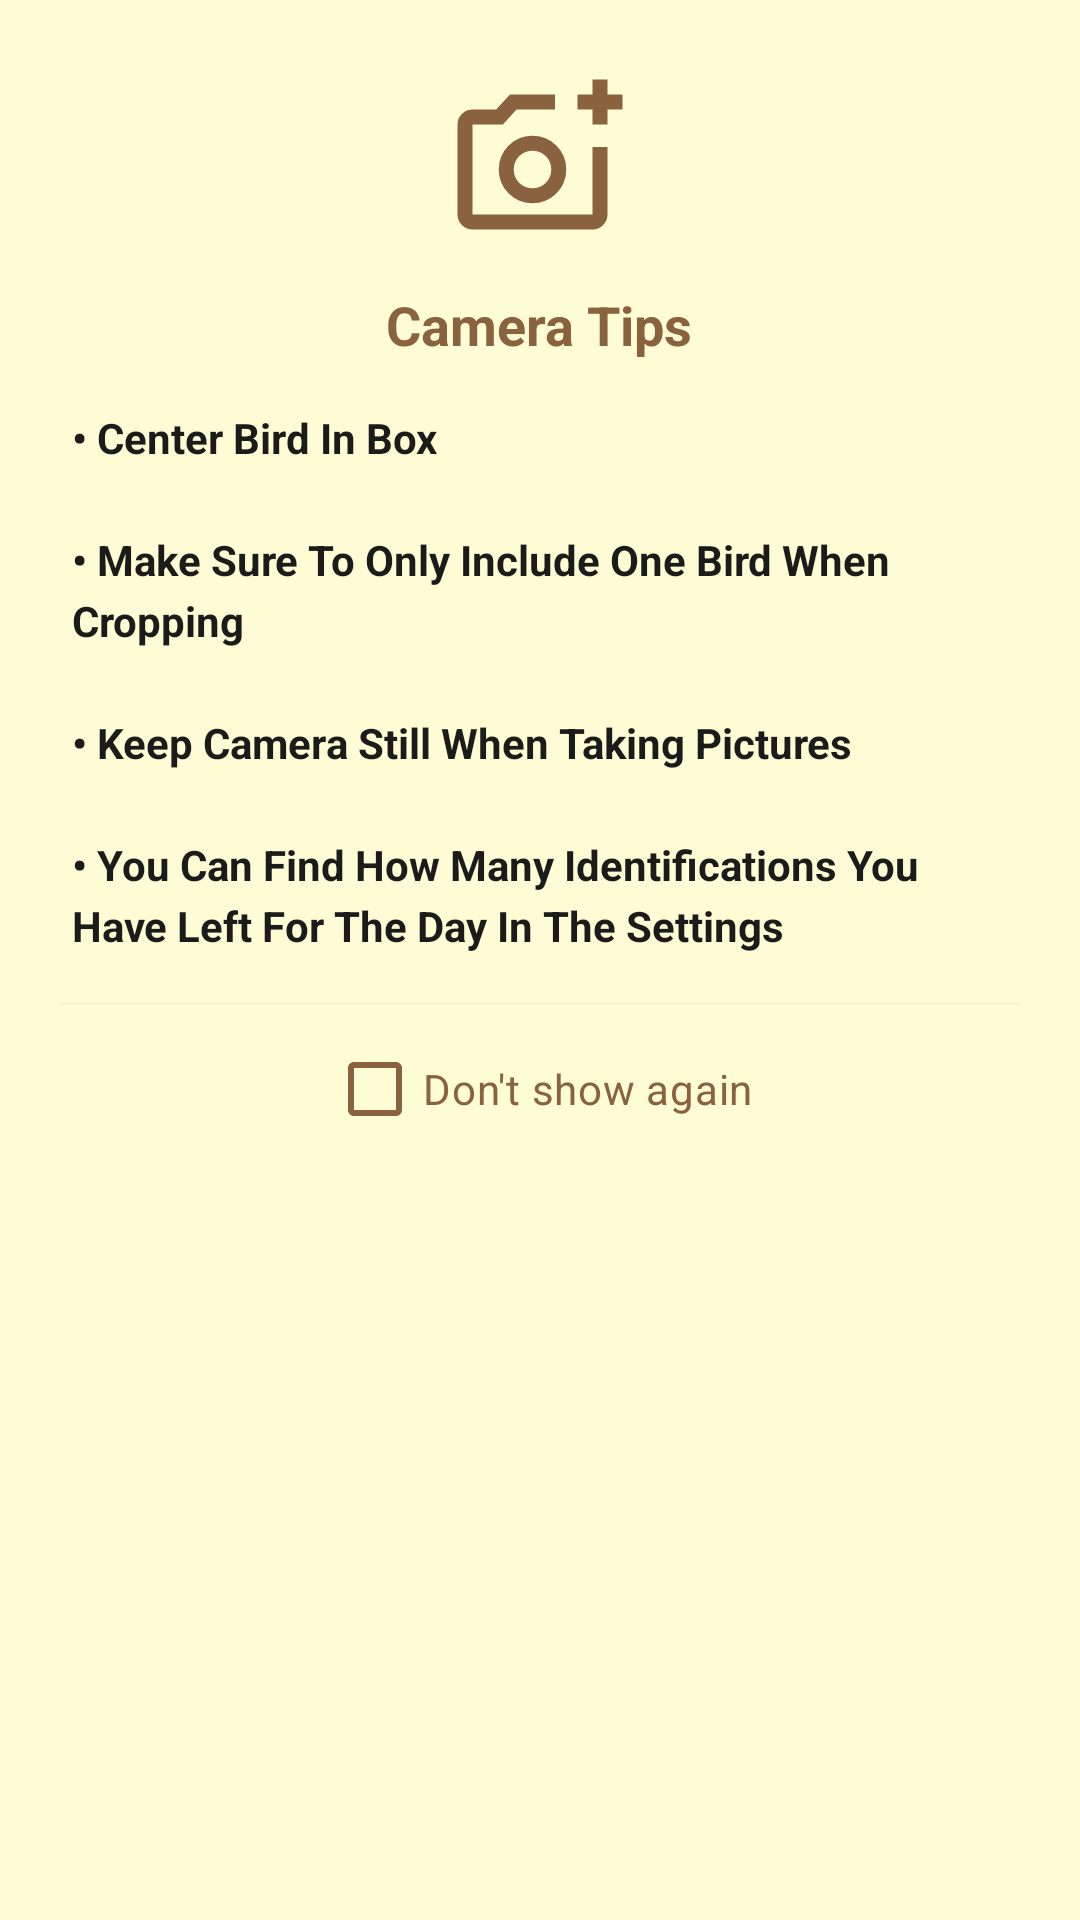

Reconstruct the res/layout file that produces this screen, plus the resources it refers to.
<!-- AndroidManifest.xml: application theme Theme.BirdDex -->
<!-- res/layout/dialog_camera_tip.xml -->
<?xml version="1.0" encoding="utf-8"?>
<LinearLayout xmlns:android="http://schemas.android.com/apk/res/android"
    xmlns:app="http://schemas.android.com/apk/res-auto"
    android:layout_width="match_parent"
    android:layout_height="wrap_content"
    android:orientation="vertical"
    android:paddingTop="24dp"
    android:paddingBottom="8dp"
    android:paddingStart="20dp"
    android:paddingEnd="20dp"
    android:gravity="center_horizontal">

    <ImageView
        android:layout_width="60dp"
        android:layout_height="60dp"
        android:src="@drawable/ic_camera"
        android:layout_marginBottom="12dp"
        android:contentDescription="@string/camera_tip_title"
        app:tint="@color/nav_brown"/>

    <TextView
        android:id="@+id/textViewTitle"
        android:layout_width="wrap_content"
        android:layout_height="wrap_content"
        android:text="@string/camera_tip_title"
        android:textSize="18sp"
        android:textStyle="bold"
        android:textColor="@color/nav_brown"
        android:layout_marginBottom="16dp"/>

    <TextView
        android:id="@+id/textViewMessage"
        android:layout_width="match_parent"
        android:layout_height="wrap_content"
        android:text="@string/camera_tip_message"
        android:textSize="14sp"
        android:textStyle="bold"
        android:textColor="@color/on_page"
        android:gravity="start"
        android:lineSpacingExtra="4dp"
        android:layout_marginBottom="16dp"
        android:paddingHorizontal="4dp"/>

    <com.google.android.material.divider.MaterialDivider
        android:layout_width="match_parent"
        android:layout_height="wrap_content"
        android:layout_marginBottom="8dp"
        android:alpha="0.1" />

    <CheckBox
        android:id="@+id/checkBoxDontShow"
        android:layout_width="wrap_content"
        android:layout_height="wrap_content"
        android:layout_gravity="center_horizontal"
        android:text="@string/dont_show_again"
        android:textColor="@color/nav_brown"
        android:buttonTint="@color/nav_brown"
        android:minHeight="40dp"
        android:textSize="14sp"/>

</LinearLayout>
<!-- resources referenced by this layout -->
<resources>
  <color name="nav_brown">#8A6240</color>
  <color name="on_page">#1B1B1B</color>
  <!-- drawable ic_camera (drawable) -->
  <vector xmlns:android="http://schemas.android.com/apk/res/android" android:height="24dp" android:tint="#000000" android:viewportHeight="960" android:viewportWidth="960" android:width="24dp">
        
      <path android:fillColor="@android:color/white" android:pathData="M440,520L440,520L440,520L440,520L440,520L440,520Q440,520 440,520Q440,520 440,520L440,520Q440,520 440,520Q440,520 440,520L440,520Q440,520 440,520Q440,520 440,520L440,520L440,520ZM120,840Q87,840 63.5,816.5Q40,793 40,760L40,280Q40,247 63.5,223.5Q87,200 120,200L246,200L320,120L560,120L560,200L355,200L282,280L120,280Q120,280 120,280Q120,280 120,280L120,760Q120,760 120,760Q120,760 120,760L760,760Q760,760 760,760Q760,760 760,760L760,400L840,400L840,760Q840,793 816.5,816.5Q793,840 760,840L120,840ZM760,280L760,200L680,200L680,120L760,120L760,40L840,40L840,120L920,120L920,200L840,200L840,280L760,280ZM440,700Q515,700 567.5,647.5Q620,595 620,520Q620,445 567.5,392.5Q515,340 440,340Q365,340 312.5,392.5Q260,445 260,520Q260,595 312.5,647.5Q365,700 440,700ZM440,620Q398,620 369,591Q340,562 340,520Q340,478 369,449Q398,420 440,420Q482,420 511,449Q540,478 540,520Q540,562 511,591Q482,620 440,620Z"/>
      
  </vector>
  <string name="camera_tip_message">\u2022 Center Bird In Box\n\n\u2022 Make Sure To Only Include One Bird When Cropping\n\n\u2022 Keep Camera Still When Taking Pictures\n\n\u2022 You Can Find How Many Identifications You Have Left For The Day In The Settings</string>
  <string name="camera_tip_title">Camera Tips</string>
  <string name="dont_show_again">Don\'t show again</string>
  <style name="Theme.BirdDex" parent="Base.Theme.BirdDex" />
  <style name="Base.Theme.BirdDex" parent="Theme.Material3.Light.NoActionBar">
          
          <item name="colorPrimary">@color/nav_brown</item>
          <item name="colorOnPrimary">@color/page_cream</item>
  
          
          <item name="android:windowBackground">@color/page_cream</item>
          <item name="colorSurface">@color/page_cream</item>
          <item name="colorOnBackground">@color/on_page</item>
          <item name="colorOnSurface">@color/on_page</item>
          <item name="colorOnSurfaceVariant">@color/on_page_variant</item>
  
          
          <item name="android:statusBarColor">@android:color/transparent</item>
          <item name="android:navigationBarColor">@color/nav_brown</item>        <item name="android:windowLightStatusBar">false</item>
          <item name="android:windowLightNavigationBar">false</item>
          <item name="android:enforceNavigationBarContrast">false</item>
      </style>
  <color name="page_cream">#FDFCD4</color>
  <color name="on_page_variant">#4A4A4A</color>
</resources>
